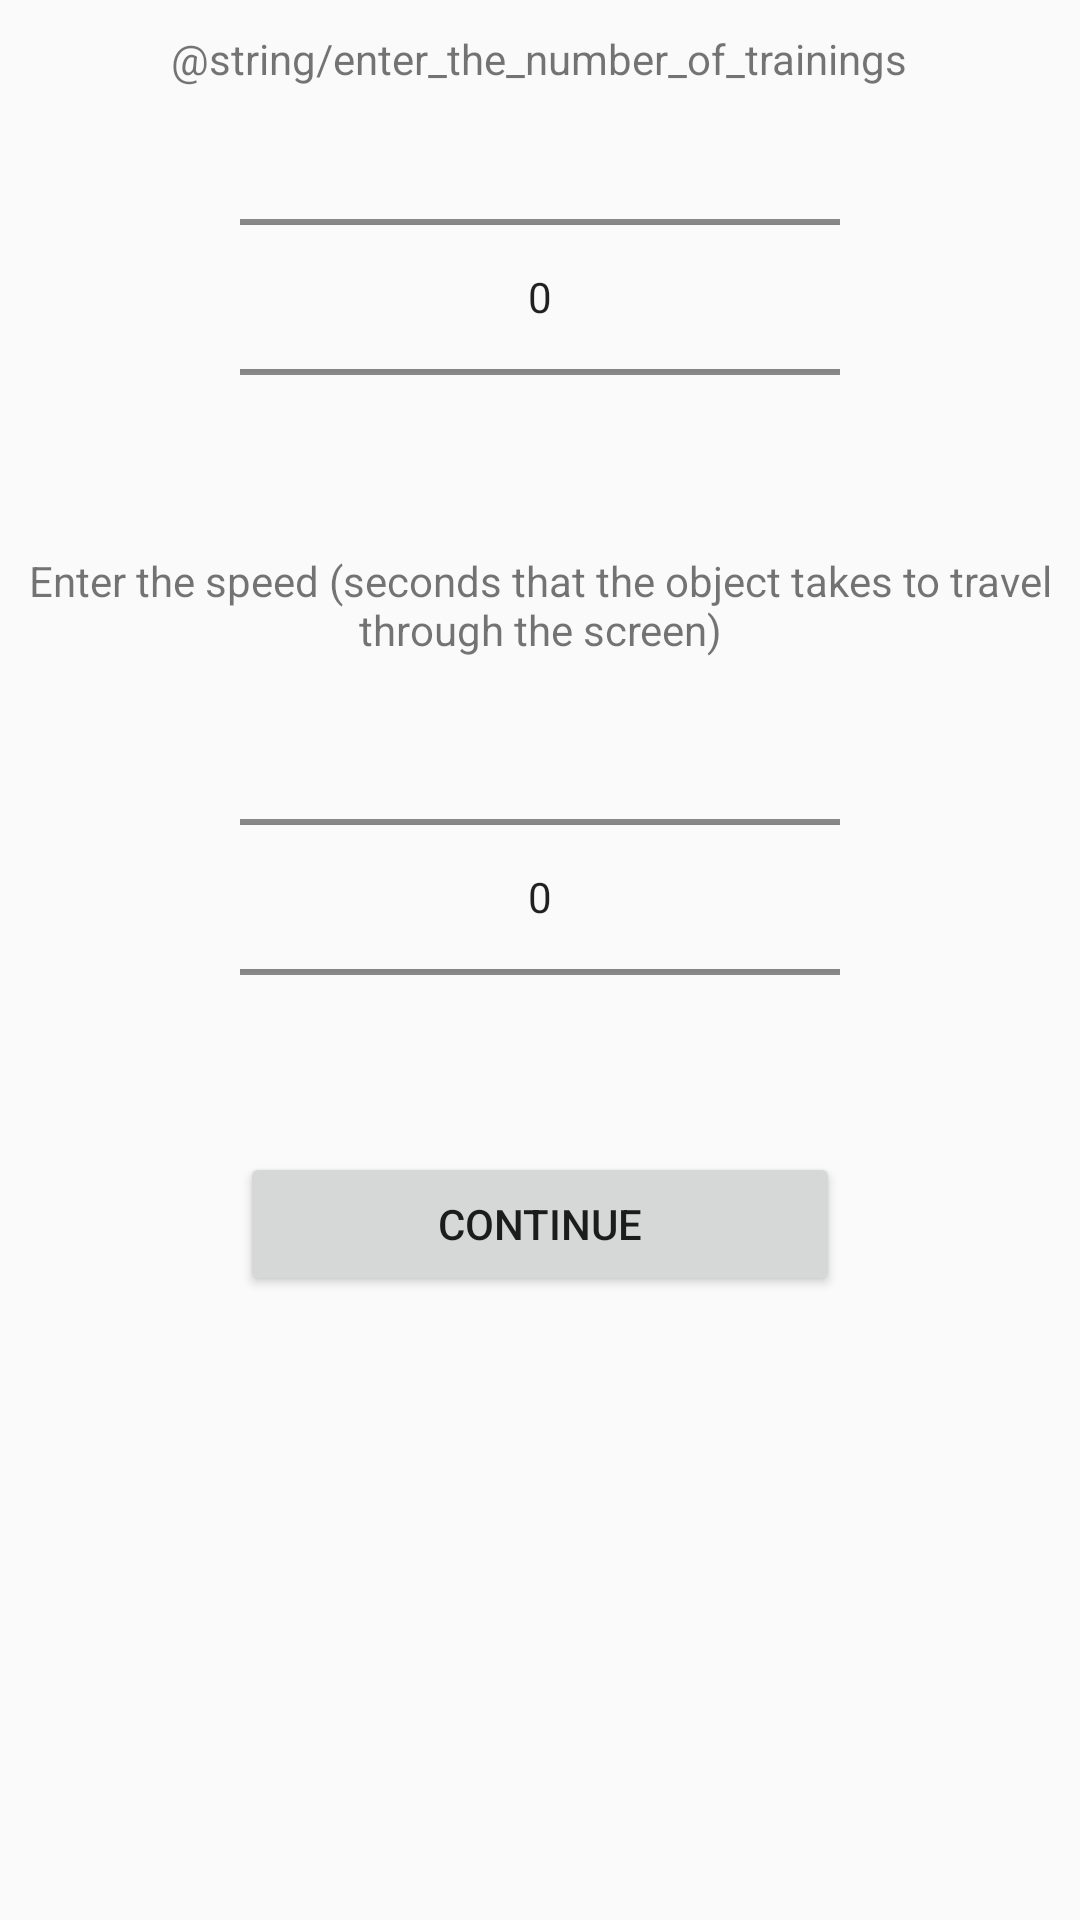

Here is an Android app screen rendered from its layout file. Give the layout XML and the strings, colors and styles it references.
<!-- AndroidManifest.xml: application theme AppTheme -->
<!-- res/layout/activity_selecciona_velocidad.xml -->
<?xml version="1.0" encoding="utf-8"?>
<RelativeLayout xmlns:android="http://schemas.android.com/apk/res/android"
    xmlns:tools="http://schemas.android.com/tools"
    android:layout_width="match_parent"
    android:layout_height="match_parent"
    tools:context="luynk.appbeta.SeleccionaEntrenamientoVelocidad">

    <ScrollView
        android:layout_width="match_parent"
        android:layout_height="match_parent"
        android:id="@+id/scroll_vel"
        android:layout_alignParentTop="true"
        android:layout_alignParentLeft="true"
        android:layout_alignParentStart="true"
        tools:ignore="UselessParent">

        <RelativeLayout
            android:id="@+id/rLayoutMain_vel"
            android:layout_width="match_parent"
            android:layout_height="wrap_content">

            <LinearLayout
                android:id="@+id/lyTexto"
                android:layout_width="match_parent"
                android:layout_height="match_parent"
                android:layout_marginTop="10dp"
                android:gravity="center"
                android:orientation="vertical">

                <TextView
                    android:id="@+id/tvEntrenamiento"
                    android:layout_width="wrap_content"
                    android:layout_height="wrap_content"
                    android:text="@string/enter_the_number_of_trainings" />

            </LinearLayout>

            <LinearLayout
                android:id="@+id/lyNumEntrenamiento"
                android:layout_width="match_parent"
                android:layout_height="match_parent"
                android:layout_alignParentLeft="true"
                android:layout_alignParentStart="true"
                android:layout_marginTop="34dp"
                android:gravity="center"
                android:orientation="horizontal">

                <NumberPicker
                    android:id="@+id/numEntrenamiento"
                    android:layout_width="200dp"
                    android:layout_height="130dp"
                    android:ems="10" />

            </LinearLayout>

            <LinearLayout
                android:id="@+id/lyTextoVel"
                android:layout_width="match_parent"
                android:layout_height="match_parent"
                android:layout_marginTop="184dp"
                android:gravity="center"
                android:orientation="horizontal">

                <TextView
                    android:id="@+id/tvVelocidad"
                    android:layout_width="wrap_content"
                    android:layout_height="wrap_content"
                    android:gravity="center"
                    android:text="@string/enter_the_speed" />

            </LinearLayout>

            <LinearLayout
                android:id="@+id/lyNumVelocidad"
                android:layout_width="match_parent"
                android:layout_height="match_parent"
                android:layout_alignParentLeft="true"
                android:layout_alignParentStart="true"
                android:layout_marginTop="234dp"
                android:gravity="center"
                android:orientation="horizontal">

                <NumberPicker
                    android:id="@+id/numVelocidad"
                    android:layout_width="200dp"
                    android:layout_height="130dp"
                    android:ems="10" />
            </LinearLayout>

            <LinearLayout
                android:id="@+id/lybtnContinuar"
                android:layout_width="match_parent"
                android:layout_height="match_parent"
                android:layout_alignParentLeft="true"
                android:layout_alignParentStart="true"
                android:layout_marginTop="384dp"
                android:gravity="center"
                android:orientation="horizontal">

                <Button
                    android:id="@+id/btnEntrenamientoContinuar"
                    android:layout_width="200dp"
                    android:layout_height="wrap_content"
                    android:text="@string/continuar" />
            </LinearLayout>


        </RelativeLayout>

    </ScrollView>

</RelativeLayout>
<!-- resources referenced by this layout -->
<resources>
  <string name="continuar">Continue</string>
  <string name="enter_the_speed">Enter the speed (seconds that the object takes to travel through the screen)</string>
  <style name="AppTheme" parent="Base.Theme.AppCompat.Light.DarkActionBar">
          
          <item name="colorPrimary">@color/colorPrimary</item>
          <item name="colorPrimaryDark">@color/colorPrimaryDark</item>
          <item name="colorAccent">@color/colorAccent</item>
          <item name="android:windowAnimationStyle">@null</item>
      </style>
  <!-- not gathered from this repository: default colours our renderer supplied (Android Studio template values) -->
  <color name="colorPrimary">#FF6200EE</color>
  <color name="colorPrimaryDark">#FF3700B3</color>
  <color name="colorAccent">#FF03DAC5</color>
</resources>
